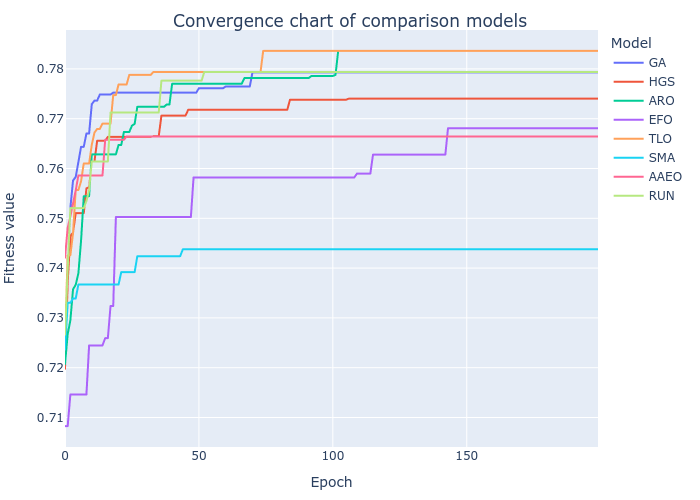

Data behind this chart, as committed beside it:
GA, HGS, ARO, EFO, TLO, SMA, AAEO, RUN
0.7263, 0.7198, 0.7207, 0.7083, 0.726, 0.7236, 0.7421, 0.7266
0.7385, 0.7372, 0.7267, 0.7083, 0.7426, 0.733, 0.7481, 0.7398
0.7521, 0.7464, 0.7295, 0.7146, 0.7426, 0.733, 0.7504, 0.752
0.7576, 0.7471, 0.7357, 0.7146, 0.747, 0.7339, 0.753, 0.752
0.7583, 0.751, 0.7367, 0.7146, 0.7557, 0.7339, 0.7556, 0.752
0.7613, 0.751, 0.739, 0.7146, 0.7557, 0.7367, 0.7586, 0.752
0.7644, 0.751, 0.7455, 0.7146, 0.7574, 0.7367, 0.7586, 0.752
0.7644, 0.751, 0.7544, 0.7146, 0.761, 0.7367, 0.7586, 0.752
0.767, 0.756, 0.7544, 0.7146, 0.761, 0.7367, 0.7586, 0.7535
0.767, 0.7563, 0.7544, 0.7245, 0.761, 0.7367, 0.7586, 0.7557
0.7729, 0.7614, 0.7628, 0.7245, 0.7648, 0.7367, 0.7586, 0.7614
0.7736, 0.7614, 0.7628, 0.7245, 0.7672, 0.7367, 0.7586, 0.7614
0.7736, 0.7656, 0.7628, 0.7245, 0.7679, 0.7367, 0.7586, 0.7614
0.7749, 0.7656, 0.7628, 0.7245, 0.7679, 0.7367, 0.7586, 0.7614
0.7749, 0.7656, 0.7628, 0.7245, 0.769, 0.7367, 0.7586, 0.7614
0.7749, 0.7656, 0.7628, 0.7259, 0.769, 0.7367, 0.7658, 0.7614
0.7749, 0.7663, 0.7628, 0.7259, 0.769, 0.7367, 0.7658, 0.7614
0.7749, 0.7663, 0.7628, 0.7324, 0.769, 0.7367, 0.7658, 0.7712
0.7752, 0.7663, 0.7628, 0.7324, 0.7747, 0.7367, 0.7658, 0.7712
0.7752, 0.7663, 0.7628, 0.7503, 0.7747, 0.7367, 0.7658, 0.7712
0.7752, 0.7663, 0.7647, 0.7503, 0.7769, 0.7367, 0.7658, 0.7712
0.7752, 0.7663, 0.7647, 0.7503, 0.7769, 0.7392, 0.7658, 0.7712
0.7752, 0.7663, 0.7673, 0.7503, 0.7769, 0.7392, 0.7658, 0.7712
0.7752, 0.7663, 0.7673, 0.7503, 0.7769, 0.7392, 0.7664, 0.7712
0.7752, 0.7663, 0.7673, 0.7503, 0.7788, 0.7392, 0.7664, 0.7712
0.7752, 0.7663, 0.7686, 0.7503, 0.7788, 0.7392, 0.7664, 0.7712
0.7752, 0.7663, 0.769, 0.7503, 0.7788, 0.7392, 0.7664, 0.7712
0.7752, 0.7663, 0.7724, 0.7503, 0.7788, 0.7424, 0.7664, 0.7712
0.7752, 0.7663, 0.7724, 0.7503, 0.7788, 0.7424, 0.7664, 0.7712
0.7752, 0.7663, 0.7724, 0.7503, 0.7788, 0.7424, 0.7664, 0.7712
0.7752, 0.7663, 0.7724, 0.7503, 0.7788, 0.7424, 0.7664, 0.7712
0.7752, 0.7663, 0.7724, 0.7503, 0.7788, 0.7424, 0.7664, 0.7712
0.7752, 0.7663, 0.7724, 0.7503, 0.7788, 0.7424, 0.7664, 0.7712
0.7752, 0.7665, 0.7724, 0.7503, 0.7794, 0.7424, 0.7664, 0.7712
0.7752, 0.7665, 0.7724, 0.7503, 0.7794, 0.7424, 0.7664, 0.7712
0.7752, 0.7665, 0.7724, 0.7503, 0.7794, 0.7424, 0.7664, 0.7712
0.7752, 0.7706, 0.7724, 0.7503, 0.7794, 0.7424, 0.7664, 0.7776
0.7752, 0.7706, 0.7724, 0.7503, 0.7794, 0.7424, 0.7664, 0.7776
0.7752, 0.7706, 0.7729, 0.7503, 0.7794, 0.7424, 0.7664, 0.7776
0.7752, 0.7706, 0.7729, 0.7503, 0.7794, 0.7424, 0.7664, 0.7776
0.7752, 0.7706, 0.777, 0.7503, 0.7794, 0.7424, 0.7664, 0.7776
0.7752, 0.7706, 0.777, 0.7503, 0.7794, 0.7424, 0.7664, 0.7776
0.7752, 0.7706, 0.777, 0.7503, 0.7794, 0.7424, 0.7664, 0.7776
0.7752, 0.7706, 0.777, 0.7503, 0.7794, 0.7424, 0.7664, 0.7776
0.7752, 0.7706, 0.777, 0.7503, 0.7794, 0.7438, 0.7664, 0.7776
0.7752, 0.7706, 0.777, 0.7503, 0.7794, 0.7438, 0.7664, 0.7776
0.7752, 0.7718, 0.777, 0.7503, 0.7794, 0.7438, 0.7664, 0.7776
0.7752, 0.7718, 0.777, 0.7503, 0.7794, 0.7438, 0.7664, 0.7776
0.7752, 0.7718, 0.777, 0.7582, 0.7794, 0.7438, 0.7664, 0.7776
0.7752, 0.7718, 0.777, 0.7582, 0.7794, 0.7438, 0.7664, 0.7776
0.7761, 0.7718, 0.777, 0.7582, 0.7794, 0.7438, 0.7664, 0.7776
0.7761, 0.7718, 0.777, 0.7582, 0.7794, 0.7438, 0.7664, 0.7776
0.7761, 0.7718, 0.777, 0.7582, 0.7794, 0.7438, 0.7664, 0.7794
0.7761, 0.7718, 0.777, 0.7582, 0.7794, 0.7438, 0.7664, 0.7794
0.7761, 0.7718, 0.777, 0.7582, 0.7794, 0.7438, 0.7664, 0.7794
0.7761, 0.7718, 0.777, 0.7582, 0.7794, 0.7438, 0.7664, 0.7794
0.7761, 0.7718, 0.777, 0.7582, 0.7794, 0.7438, 0.7664, 0.7794
0.7761, 0.7718, 0.777, 0.7582, 0.7794, 0.7438, 0.7664, 0.7794
0.7761, 0.7718, 0.777, 0.7582, 0.7794, 0.7438, 0.7664, 0.7794
0.7761, 0.7718, 0.777, 0.7582, 0.7794, 0.7438, 0.7664, 0.7794
... 140 more rows
